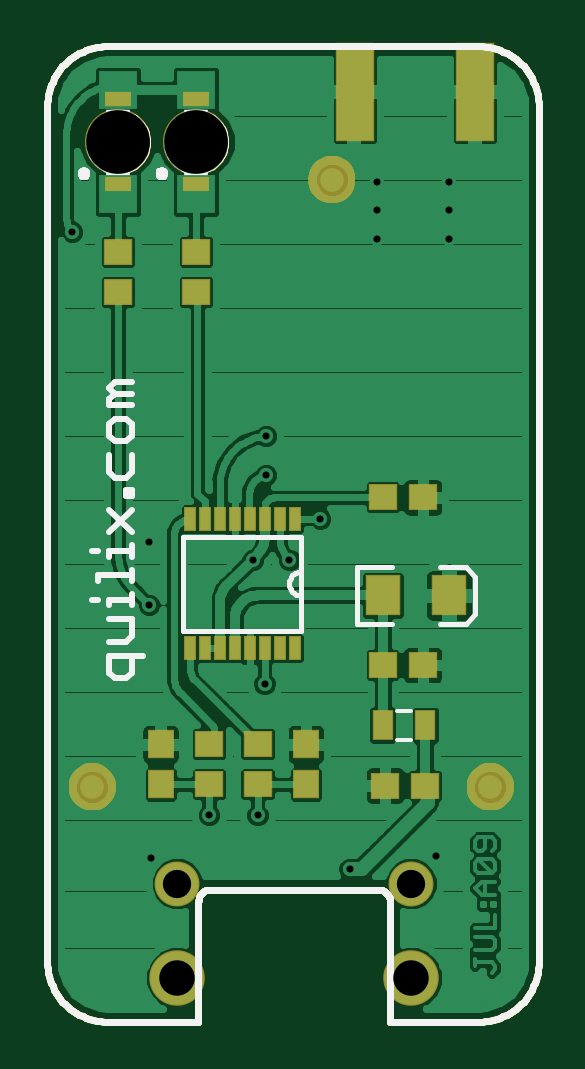
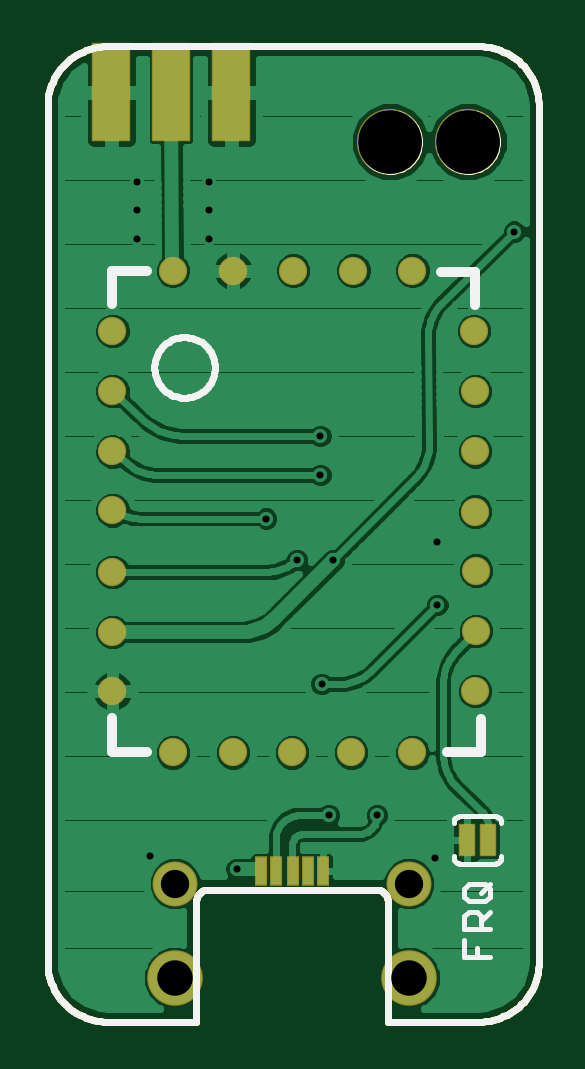
Circuit board: 8 layer files. Board 20.8 x 41.3 mm.
- outline: eRIC dongle.boardoutline.ger (5573 bytes)
- bottom_copper: eRIC dongle.bottomlayer.ger (45024 bytes)
- bottom_silk: eRIC dongle.bottomsilkscreen.ger (8562 bytes)
- bottom_mask: eRIC dongle.bottomsoldermask.ger (1030 bytes)
- drill: eRIC dongle.drills.xln (381 bytes)
- top_copper: eRIC dongle.toplayer.ger (47651 bytes)
- top_silk: eRIC dongle.topsilkscreen.ger (9415 bytes)
- top_mask: eRIC dongle.topsoldermask.ger (3638 bytes)

=== outline: eRIC dongle.boardoutline.ger ===
G75*
%MOIN*%
%OFA0B0*%
%FSLAX24Y24*%
%IPPOS*%
%LPD*%
%AMOC8*
5,1,8,0,0,1.08239X$1,22.5*
%
%ADD10C,0.0120*%
%ADD11C,0.0000*%
D10*
X004579Y001377D02*
X004579Y015636D01*
X004581Y015696D01*
X004586Y015757D01*
X004595Y015816D01*
X004608Y015875D01*
X004624Y015934D01*
X004644Y015991D01*
X004667Y016046D01*
X004694Y016101D01*
X004723Y016153D01*
X004756Y016204D01*
X004792Y016253D01*
X004830Y016299D01*
X004872Y016343D01*
X004916Y016385D01*
X004962Y016423D01*
X005011Y016459D01*
X005062Y016492D01*
X005114Y016521D01*
X005169Y016548D01*
X005224Y016571D01*
X005281Y016591D01*
X005340Y016607D01*
X005399Y016620D01*
X005458Y016629D01*
X005519Y016634D01*
X005579Y016636D01*
X011768Y016636D01*
X011828Y016634D01*
X011889Y016629D01*
X011948Y016620D01*
X012007Y016607D01*
X012066Y016591D01*
X012123Y016571D01*
X012178Y016548D01*
X012233Y016521D01*
X012285Y016492D01*
X012336Y016459D01*
X012385Y016423D01*
X012431Y016385D01*
X012475Y016343D01*
X012517Y016299D01*
X012555Y016253D01*
X012591Y016204D01*
X012624Y016153D01*
X012653Y016101D01*
X012680Y016046D01*
X012703Y015991D01*
X012723Y015934D01*
X012739Y015875D01*
X012752Y015816D01*
X012761Y015757D01*
X012766Y015696D01*
X012768Y015636D01*
X012768Y001377D01*
X012766Y001317D01*
X012761Y001256D01*
X012752Y001197D01*
X012739Y001138D01*
X012723Y001079D01*
X012703Y001022D01*
X012680Y000967D01*
X012653Y000912D01*
X012624Y000860D01*
X012591Y000809D01*
X012555Y000760D01*
X012517Y000714D01*
X012475Y000670D01*
X012431Y000628D01*
X012385Y000590D01*
X012336Y000554D01*
X012285Y000521D01*
X012233Y000492D01*
X012178Y000465D01*
X012123Y000442D01*
X012066Y000422D01*
X012007Y000406D01*
X011948Y000393D01*
X011889Y000384D01*
X011828Y000379D01*
X011768Y000377D01*
X010287Y000377D01*
X010287Y002384D01*
X010110Y002581D02*
X007295Y002581D01*
X007269Y002579D01*
X007244Y002574D01*
X007220Y002566D01*
X007197Y002555D01*
X007175Y002540D01*
X007156Y002523D01*
X007139Y002504D01*
X007124Y002483D01*
X007113Y002459D01*
X007105Y002435D01*
X007100Y002410D01*
X007098Y002384D01*
X007098Y000377D01*
X005579Y000377D01*
X005519Y000379D01*
X005458Y000384D01*
X005399Y000393D01*
X005340Y000406D01*
X005281Y000422D01*
X005224Y000442D01*
X005169Y000465D01*
X005114Y000492D01*
X005062Y000521D01*
X005011Y000554D01*
X004962Y000590D01*
X004916Y000628D01*
X004872Y000670D01*
X004830Y000714D01*
X004792Y000760D01*
X004756Y000809D01*
X004723Y000860D01*
X004694Y000912D01*
X004667Y000967D01*
X004644Y001022D01*
X004624Y001079D01*
X004608Y001138D01*
X004595Y001197D01*
X004586Y001256D01*
X004581Y001317D01*
X004579Y001377D01*
X010110Y002581D02*
X010136Y002577D01*
X010162Y002570D01*
X010187Y002560D01*
X010209Y002546D01*
X010230Y002529D01*
X010248Y002509D01*
X010262Y002487D01*
X010274Y002463D01*
X010282Y002437D01*
X010286Y002411D01*
X010287Y002384D01*
D11*
X006528Y015042D02*
X006530Y015088D01*
X006536Y015133D01*
X006546Y015178D01*
X006559Y015221D01*
X006576Y015264D01*
X006597Y015304D01*
X006621Y015343D01*
X006649Y015379D01*
X006680Y015413D01*
X006713Y015445D01*
X006749Y015473D01*
X006787Y015498D01*
X006827Y015520D01*
X006869Y015538D01*
X006912Y015552D01*
X006957Y015563D01*
X007002Y015570D01*
X007048Y015573D01*
X007093Y015572D01*
X007139Y015567D01*
X007184Y015558D01*
X007227Y015546D01*
X007270Y015529D01*
X007311Y015509D01*
X007350Y015486D01*
X007388Y015459D01*
X007422Y015429D01*
X007454Y015397D01*
X007483Y015361D01*
X007509Y015324D01*
X007532Y015284D01*
X007551Y015243D01*
X007566Y015200D01*
X007578Y015155D01*
X007586Y015110D01*
X007590Y015065D01*
X007590Y015019D01*
X007586Y014974D01*
X007578Y014929D01*
X007566Y014884D01*
X007551Y014841D01*
X007532Y014800D01*
X007509Y014760D01*
X007483Y014723D01*
X007454Y014687D01*
X007422Y014655D01*
X007388Y014625D01*
X007350Y014598D01*
X007311Y014575D01*
X007270Y014555D01*
X007227Y014538D01*
X007184Y014526D01*
X007139Y014517D01*
X007093Y014512D01*
X007048Y014511D01*
X007002Y014514D01*
X006957Y014521D01*
X006912Y014532D01*
X006869Y014546D01*
X006827Y014564D01*
X006787Y014586D01*
X006749Y014611D01*
X006713Y014639D01*
X006680Y014671D01*
X006649Y014705D01*
X006621Y014741D01*
X006597Y014780D01*
X006576Y014820D01*
X006559Y014863D01*
X006546Y014906D01*
X006536Y014951D01*
X006530Y014996D01*
X006528Y015042D01*
X005229Y015042D02*
X005231Y015088D01*
X005237Y015133D01*
X005247Y015178D01*
X005260Y015221D01*
X005277Y015264D01*
X005298Y015304D01*
X005322Y015343D01*
X005350Y015379D01*
X005381Y015413D01*
X005414Y015445D01*
X005450Y015473D01*
X005488Y015498D01*
X005528Y015520D01*
X005570Y015538D01*
X005613Y015552D01*
X005658Y015563D01*
X005703Y015570D01*
X005749Y015573D01*
X005794Y015572D01*
X005840Y015567D01*
X005885Y015558D01*
X005928Y015546D01*
X005971Y015529D01*
X006012Y015509D01*
X006051Y015486D01*
X006089Y015459D01*
X006123Y015429D01*
X006155Y015397D01*
X006184Y015361D01*
X006210Y015324D01*
X006233Y015284D01*
X006252Y015243D01*
X006267Y015200D01*
X006279Y015155D01*
X006287Y015110D01*
X006291Y015065D01*
X006291Y015019D01*
X006287Y014974D01*
X006279Y014929D01*
X006267Y014884D01*
X006252Y014841D01*
X006233Y014800D01*
X006210Y014760D01*
X006184Y014723D01*
X006155Y014687D01*
X006123Y014655D01*
X006089Y014625D01*
X006051Y014598D01*
X006012Y014575D01*
X005971Y014555D01*
X005928Y014538D01*
X005885Y014526D01*
X005840Y014517D01*
X005794Y014512D01*
X005749Y014511D01*
X005703Y014514D01*
X005658Y014521D01*
X005613Y014532D01*
X005570Y014546D01*
X005528Y014564D01*
X005488Y014586D01*
X005450Y014611D01*
X005414Y014639D01*
X005381Y014671D01*
X005350Y014705D01*
X005322Y014741D01*
X005298Y014780D01*
X005277Y014820D01*
X005260Y014863D01*
X005247Y014906D01*
X005237Y014951D01*
X005231Y014996D01*
X005229Y015042D01*
M02*

=== bottom_copper: eRIC dongle.bottomlayer.ger (45024 bytes, source omitted) ===
=== bottom_silk: eRIC dongle.bottomsilkscreen.ger (8562 bytes, source omitted) ===
=== bottom_mask: eRIC dongle.bottomsoldermask.ger ===
G75*
%MOIN*%
%OFA0B0*%
%FSLAX24Y24*%
%IPPOS*%
%LPD*%
%AMOC8*
5,1,8,0,0,1.08239X$1,22.5*
%
%ADD10R,0.0217X0.0492*%
%ADD11C,0.1103*%
%ADD12R,0.0640X0.1640*%
%ADD13C,0.0473*%
%ADD14R,0.0290X0.0540*%
%ADD15C,0.0926*%
%ADD16C,0.0749*%
D10*
X008171Y002886D03*
X008427Y002886D03*
X008683Y002886D03*
X008959Y002886D03*
X009214Y002886D03*
D11*
X007059Y015042D03*
X005760Y015042D03*
D12*
X009705Y015869D03*
X010705Y015869D03*
X011705Y015869D03*
D13*
X010681Y012896D03*
X011685Y011892D03*
X011685Y010888D03*
X011685Y009884D03*
X011685Y008900D03*
X011685Y007877D03*
X011685Y006873D03*
X011685Y005888D03*
X010681Y004865D03*
X009677Y004865D03*
X008693Y004865D03*
X007709Y004865D03*
X006685Y004865D03*
X005642Y005888D03*
X005622Y006892D03*
X005622Y007896D03*
X005642Y008880D03*
X005642Y009884D03*
X005642Y010888D03*
X005661Y011892D03*
X006685Y012896D03*
X007669Y012896D03*
X008673Y012896D03*
X009677Y012896D03*
D14*
X005425Y003408D03*
X005779Y003408D03*
D15*
X006744Y001105D03*
X010642Y001105D03*
D16*
X010642Y002680D03*
X006744Y002680D03*
M02*

=== drill: eRIC dongle.drills.xln ===
%
M48
M72
T01C0.0118
T02C0.0472
T03C0.0591
T04C0.1063
%
T01
X6311Y3113
X7275Y3821
X8083Y3821
X9618Y2916
X11055Y3132
X8201Y6006
X8004Y8073
X8614Y8073
X9126Y8762
X8220Y9491
X8220Y10140
X6272Y8369
X6272Y7325
X4992Y13546
X10071Y13428
X10071Y13900
X10071Y14373
X11272Y14373
X11272Y13900
X11272Y13428
T02
X10642Y2680
X6744Y2680
T03
X6744Y1105
X10642Y1105
T04
X7059Y15042
X5760Y15042
M30

=== top_copper: eRIC dongle.toplayer.ger (47651 bytes, source omitted) ===
=== top_silk: eRIC dongle.topsilkscreen.ger (9415 bytes, source omitted) ===
=== top_mask: eRIC dongle.topsoldermask.ger ===
G75*
%MOIN*%
%OFA0B0*%
%FSLAX24Y24*%
%IPPOS*%
%LPD*%
%AMOC8*
5,1,8,0,0,1.08239X$1,22.5*
%
%ADD10R,0.0200X0.0400*%
%ADD11R,0.0434X0.0473*%
%ADD12R,0.0473X0.0434*%
%ADD13R,0.0591X0.0670*%
%ADD14R,0.0433X0.0236*%
%ADD15C,0.1103*%
%ADD16R,0.0640X0.1640*%
%ADD17C,0.0500*%
%ADD18C,0.0434*%
%ADD19R,0.0355X0.0512*%
%ADD20C,0.0926*%
%ADD21C,0.0749*%
D10*
X006952Y006610D03*
X007202Y006610D03*
X007452Y006610D03*
X007702Y006610D03*
X007952Y006610D03*
X008202Y006610D03*
X008452Y006610D03*
X008702Y006610D03*
X008702Y008750D03*
X008452Y008750D03*
X008202Y008750D03*
X007952Y008750D03*
X007702Y008750D03*
X007452Y008750D03*
X007202Y008750D03*
X006952Y008750D03*
D11*
X006468Y005003D03*
X006468Y004333D03*
X008890Y004333D03*
X008890Y005003D03*
D12*
X008083Y005003D03*
X008083Y004333D03*
X007275Y004333D03*
X007275Y005003D03*
X010209Y004314D03*
X010878Y004314D03*
X010838Y006321D03*
X010169Y006321D03*
X010169Y009117D03*
X010838Y009117D03*
X007059Y012542D03*
X007059Y013211D03*
X005760Y013211D03*
X005760Y012542D03*
D13*
X010171Y007483D03*
X011273Y007483D03*
D14*
X007059Y014333D03*
X007059Y015751D03*
X005760Y015751D03*
X005760Y014333D03*
D15*
X005760Y015042D03*
X007059Y015042D03*
D16*
X009705Y015869D03*
X011705Y015869D03*
D17*
X009181Y014412D02*
X009183Y014435D01*
X009189Y014458D01*
X009198Y014480D01*
X009211Y014499D01*
X009227Y014516D01*
X009245Y014531D01*
X009266Y014542D01*
X009288Y014550D01*
X009311Y014554D01*
X009335Y014554D01*
X009358Y014550D01*
X009380Y014542D01*
X009401Y014531D01*
X009419Y014516D01*
X009435Y014499D01*
X009448Y014480D01*
X009457Y014458D01*
X009463Y014435D01*
X009465Y014412D01*
X009463Y014389D01*
X009457Y014366D01*
X009448Y014344D01*
X009435Y014325D01*
X009419Y014308D01*
X009401Y014293D01*
X009380Y014282D01*
X009358Y014274D01*
X009335Y014270D01*
X009311Y014270D01*
X009288Y014274D01*
X009266Y014282D01*
X009245Y014293D01*
X009227Y014308D01*
X009211Y014325D01*
X009198Y014344D01*
X009189Y014366D01*
X009183Y014389D01*
X009181Y014412D01*
X011818Y004294D02*
X011820Y004317D01*
X011826Y004340D01*
X011835Y004362D01*
X011848Y004381D01*
X011864Y004398D01*
X011882Y004413D01*
X011903Y004424D01*
X011925Y004432D01*
X011948Y004436D01*
X011972Y004436D01*
X011995Y004432D01*
X012017Y004424D01*
X012038Y004413D01*
X012056Y004398D01*
X012072Y004381D01*
X012085Y004362D01*
X012094Y004340D01*
X012100Y004317D01*
X012102Y004294D01*
X012100Y004271D01*
X012094Y004248D01*
X012085Y004226D01*
X012072Y004207D01*
X012056Y004190D01*
X012038Y004175D01*
X012017Y004164D01*
X011995Y004156D01*
X011972Y004152D01*
X011948Y004152D01*
X011925Y004156D01*
X011903Y004164D01*
X011882Y004175D01*
X011864Y004190D01*
X011848Y004207D01*
X011835Y004226D01*
X011826Y004248D01*
X011820Y004271D01*
X011818Y004294D01*
X005185Y004294D02*
X005187Y004317D01*
X005193Y004340D01*
X005202Y004362D01*
X005215Y004381D01*
X005231Y004398D01*
X005249Y004413D01*
X005270Y004424D01*
X005292Y004432D01*
X005315Y004436D01*
X005339Y004436D01*
X005362Y004432D01*
X005384Y004424D01*
X005405Y004413D01*
X005423Y004398D01*
X005439Y004381D01*
X005452Y004362D01*
X005461Y004340D01*
X005467Y004317D01*
X005469Y004294D01*
X005467Y004271D01*
X005461Y004248D01*
X005452Y004226D01*
X005439Y004207D01*
X005423Y004190D01*
X005405Y004175D01*
X005384Y004164D01*
X005362Y004156D01*
X005339Y004152D01*
X005315Y004152D01*
X005292Y004156D01*
X005270Y004164D01*
X005249Y004175D01*
X005231Y004190D01*
X005215Y004207D01*
X005202Y004226D01*
X005193Y004248D01*
X005187Y004271D01*
X005185Y004294D01*
D18*
X005327Y004294D03*
X011960Y004294D03*
X009323Y014412D03*
D19*
X010169Y005317D03*
X010878Y005317D03*
D20*
X010642Y001105D03*
X006744Y001105D03*
D21*
X006744Y002680D03*
X010642Y002680D03*
M02*
